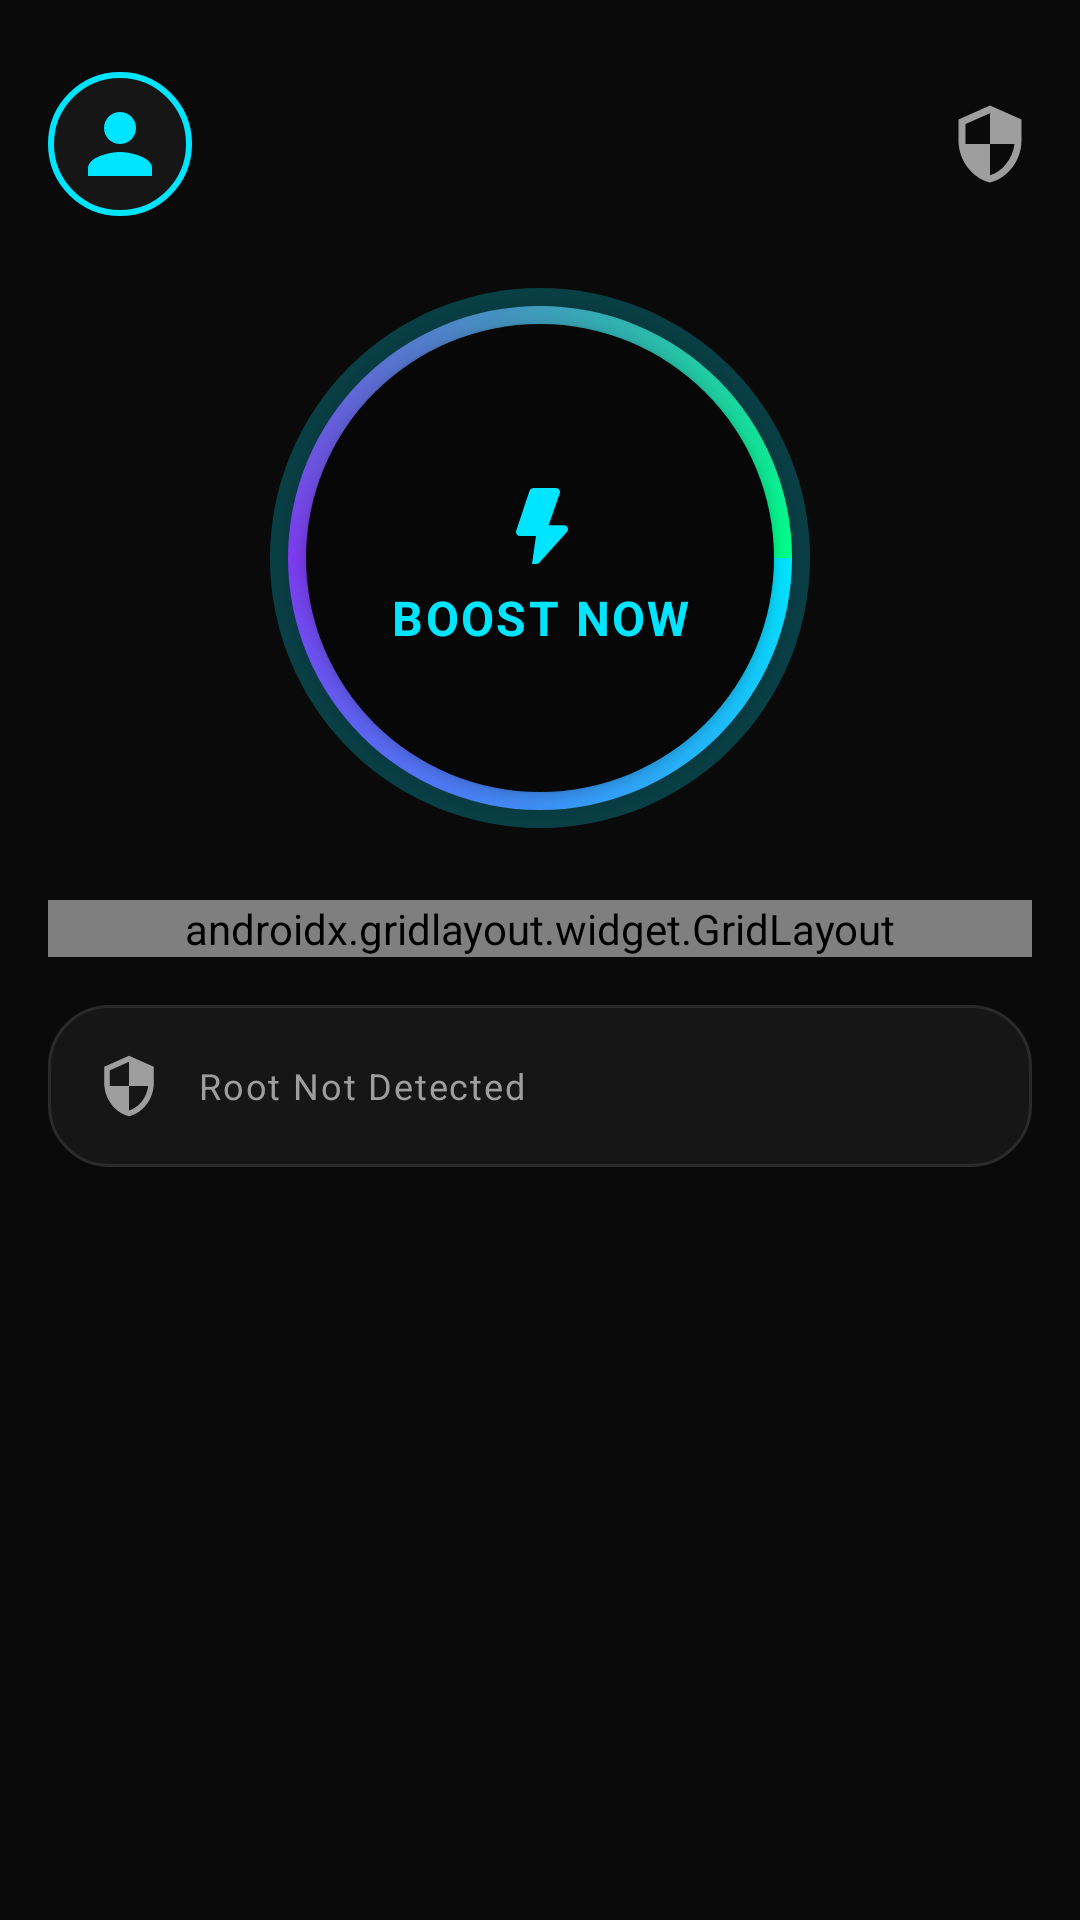

Reconstruct the res/layout file that produces this screen, plus the resources it refers to.
<!-- AndroidManifest.xml: application theme Theme.FpsBoostPro -->
<!-- res/layout/fragment_home.xml -->
<?xml version="1.0" encoding="utf-8"?>
<androidx.core.widget.NestedScrollView
    xmlns:android="http://schemas.android.com/apk/res/android"
    xmlns:app="http://schemas.android.com/apk/res-auto"
    xmlns:tools="http://schemas.android.com/tools"
    android:layout_width="match_parent"
    android:layout_height="match_parent"
    android:background="@color/bg_root"
    android:fillViewport="true"
    tools:context=".ui.home.HomeFragment">

    <LinearLayout
        android:layout_width="match_parent"
        android:layout_height="wrap_content"
        android:orientation="vertical"
        android:paddingHorizontal="@dimen/spacing_md"
        android:paddingTop="@dimen/spacing_lg"
        android:paddingBottom="@dimen/spacing_xl">

        
        <LinearLayout
            android:layout_width="match_parent"
            android:layout_height="wrap_content"
            android:orientation="horizontal"
            android:gravity="center_vertical">

            <ImageView
                android:id="@+id/img_profile"
                android:layout_width="48dp"
                android:layout_height="48dp"
                android:background="@drawable/circle_bg_stroke_cyan"
                android:padding="8dp"
                android:src="@drawable/ic_profile_placeholder"
                app:tint="@color/neon_cyan" />

            <LinearLayout
                android:layout_width="0dp"
                android:layout_height="wrap_content"
                android:layout_marginStart="@dimen/spacing_sm"
                android:layout_weight="1"
                android:orientation="vertical">

                <TextView
                    android:id="@+id/txt_device_model"
                    style="@style/Text.CardTitle"
                    android:layout_width="wrap_content"
                    android:layout_height="wrap_content"
                    tools:text="Samsung Galaxy S23" />

                <TextView
                    android:id="@+id/txt_android_version"
                    style="@style/Text.Metric.Label"
                    android:layout_width="wrap_content"
                    android:layout_height="wrap_content"
                    tools:text="Android 14" />
            </LinearLayout>

            <ImageView
                android:id="@+id/img_root_badge"
                android:layout_width="28dp"
                android:layout_height="28dp"
                android:src="@drawable/ic_shield_lock"
                app:tint="@color/text_secondary"
                android:contentDescription="@string/root_not_detected" />
        </LinearLayout>

        
        <FrameLayout
            android:layout_width="@dimen/boost_button_size"
            android:layout_height="@dimen/boost_button_size"
            android:layout_gravity="center_horizontal"
            android:layout_marginTop="@dimen/spacing_lg">

            <ImageView
                android:layout_width="match_parent"
                android:layout_height="match_parent"
                android:src="@drawable/bg_boost_glow"
                android:contentDescription="@null" />

            <View
                android:layout_width="match_parent"
                android:layout_height="match_parent"
                android:layout_margin="6dp"
                android:background="@drawable/bg_boost_ring_gradient" />

            <View
                android:layout_width="match_parent"
                android:layout_height="match_parent"
                android:layout_margin="12dp"
                android:background="@drawable/bg_boost_core" />

            <com.google.android.material.button.MaterialButton
                android:id="@+id/btn_boost_now"
                android:layout_width="match_parent"
                android:layout_height="match_parent"
                android:layout_margin="12dp"
                android:insetTop="0dp"
                android:insetBottom="0dp"
                android:text="@string/boost_now"
                android:textSize="16sp"
                app:cornerRadius="90dp"
                app:backgroundTint="@android:color/transparent"
                android:textColor="@color/neon_cyan"
                android:elevation="0dp"
                app:icon="@drawable/ic_bolt_small"
                app:iconGravity="textTop"
                app:iconTint="@color/neon_cyan"
                app:iconSize="32dp"
                app:iconPadding="8dp"
                android:letterSpacing="0.05"
                android:fontFamily="sans-serif-black" />

            <ProgressBar
                android:id="@+id/progress_boosting"
                style="?android:attr/progressBarStyleLarge"
                android:layout_width="match_parent"
                android:layout_height="match_parent"
                android:layout_margin="12dp"
                android:indeterminateTint="@color/neon_cyan"
                android:visibility="gone"
                tools:visibility="visible" />
        </FrameLayout>

        <TextView
            android:id="@+id/txt_boost_result"
            style="@style/Text.Metric.Label"
            android:layout_width="wrap_content"
            android:layout_height="wrap_content"
            android:layout_gravity="center_horizontal"
            android:layout_marginTop="@dimen/spacing_sm"
            android:gravity="center"
            android:textColor="@color/neon_green"
            android:visibility="gone"
            tools:text="Freed 842 MB • Boost complete"
            tools:visibility="visible" />

        
        <androidx.gridlayout.widget.GridLayout
            android:layout_width="match_parent"
            android:layout_height="wrap_content"
            android:layout_marginTop="@dimen/spacing_lg"
            app:columnCount="2"
            app:rowCount="3"
            app:alignmentMode="alignBounds"
            app:useDefaultMargins="false">

            <include
                android:id="@+id/metric_fps"
                layout="@layout/item_metric_card"
                android:layout_width="0dp"
                android:layout_height="wrap_content"
                android:layout_marginEnd="@dimen/spacing_xs"
                android:layout_marginBottom="@dimen/spacing_xs"
                app:layout_columnWeight="1"
                app:layout_column="0"
                app:layout_row="0" />

            <include
                android:id="@+id/metric_cpu"
                layout="@layout/item_metric_card"
                android:layout_width="0dp"
                android:layout_height="wrap_content"
                android:layout_marginStart="@dimen/spacing_xs"
                android:layout_marginBottom="@dimen/spacing_xs"
                app:layout_columnWeight="1"
                app:layout_column="1"
                app:layout_row="0" />

            <include
                android:id="@+id/metric_gpu"
                layout="@layout/item_metric_card"
                android:layout_width="0dp"
                android:layout_height="wrap_content"
                android:layout_marginEnd="@dimen/spacing_xs"
                android:layout_marginBottom="@dimen/spacing_xs"
                app:layout_columnWeight="1"
                app:layout_column="0"
                app:layout_row="1" />

            <include
                android:id="@+id/metric_ram"
                layout="@layout/item_metric_card"
                android:layout_width="0dp"
                android:layout_height="wrap_content"
                android:layout_marginStart="@dimen/spacing_xs"
                android:layout_marginBottom="@dimen/spacing_xs"
                app:layout_columnWeight="1"
                app:layout_column="1"
                app:layout_row="1" />

            <include
                android:id="@+id/metric_temp"
                layout="@layout/item_metric_card"
                android:layout_width="0dp"
                android:layout_height="wrap_content"
                android:layout_marginEnd="@dimen/spacing_xs"
                app:layout_columnWeight="1"
                app:layout_column="0"
                app:layout_row="2" />

            <include
                android:id="@+id/metric_battery"
                layout="@layout/item_metric_card"
                android:layout_width="0dp"
                android:layout_height="wrap_content"
                android:layout_marginStart="@dimen/spacing_xs"
                app:layout_columnWeight="1"
                app:layout_column="1"
                app:layout_row="2" />

        </androidx.gridlayout.widget.GridLayout>

        
        <LinearLayout
            android:id="@+id/card_root_status"
            android:layout_width="match_parent"
            android:layout_height="wrap_content"
            android:layout_marginTop="@dimen/spacing_md"
            android:background="@drawable/bg_glass_card"
            android:orientation="horizontal"
            android:gravity="center_vertical"
            android:padding="@dimen/spacing_md">

            <ImageView
                android:id="@+id/img_root_status_icon"
                android:layout_width="22dp"
                android:layout_height="22dp"
                android:src="@drawable/ic_shield_lock"
                app:tint="@color/text_secondary" />

            <TextView
                android:id="@+id/txt_root_status"
                style="@style/Text.Metric.Label"
                android:layout_width="0dp"
                android:layout_height="wrap_content"
                android:layout_marginStart="@dimen/spacing_sm"
                android:layout_weight="1"
                android:text="@string/root_not_detected"
                android:textColor="@color/text_secondary" />
        </LinearLayout>

    </LinearLayout>
</androidx.core.widget.NestedScrollView>
<!-- res/layout/item_metric_card.xml (included above) -->
<?xml version="1.0" encoding="utf-8"?>
<LinearLayout xmlns:android="http://schemas.android.com/apk/res/android"
    xmlns:app="http://schemas.android.com/apk/res-auto"
    xmlns:tools="http://schemas.android.com/tools"
    android:layout_width="match_parent"
    android:layout_height="wrap_content"
    android:orientation="vertical"
    android:background="@drawable/bg_glass_card"
    android:padding="@dimen/spacing_md">

    <LinearLayout
        android:layout_width="match_parent"
        android:layout_height="wrap_content"
        android:orientation="horizontal"
        android:gravity="center_vertical">

        <ImageView
            android:id="@+id/img_metric_icon"
            android:layout_width="18dp"
            android:layout_height="18dp"
            android:src="@drawable/ic_cpu"
            app:tint="@color/neon_cyan"
            tools:ignore="ContentDescription" />

        <TextView
            android:id="@+id/txt_metric_label"
            style="@style/Text.Metric.Label"
            android:layout_width="0dp"
            android:layout_height="wrap_content"
            android:layout_marginStart="@dimen/spacing_xxs"
            android:layout_weight="1"
            android:maxLines="1"
            android:ellipsize="end"
            tools:text="CPU Usage" />
    </LinearLayout>

    <TextView
        android:id="@+id/txt_metric_value"
        style="@style/Text.Metric.Value"
        android:layout_width="wrap_content"
        android:layout_height="wrap_content"
        android:layout_marginTop="@dimen/spacing_xs"
        tools:text="42%" />

    <ProgressBar
        android:id="@+id/progress_metric"
        style="?android:attr/progressBarStyleHorizontal"
        android:layout_width="match_parent"
        android:layout_height="4dp"
        android:layout_marginTop="@dimen/spacing_xs"
        android:max="100"
        android:progress="42"
        android:progressTint="@color/neon_cyan"
        android:progressBackgroundTint="@color/divider" />

</LinearLayout>
<!-- resources referenced by this layout -->
<resources>
  <color name="bg_root">#0A0A0A</color>
  <color name="divider">#2A2A2A</color>
  <color name="neon_cyan">#00E5FF</color>
  <color name="neon_green">#00FF88</color>
  <color name="text_secondary">#9E9E9E</color>
  <dimen name="boost_button_size">180dp</dimen>
  <dimen name="spacing_lg">24dp</dimen>
  <dimen name="spacing_md">16dp</dimen>
  <dimen name="spacing_sm">12dp</dimen>
  <dimen name="spacing_xl">32dp</dimen>
  <dimen name="spacing_xs">8dp</dimen>
  <dimen name="spacing_xxs">4dp</dimen>
  <!-- drawable bg_boost_core (drawable) -->
  <?xml version="1.0" encoding="utf-8"?>
  <shape xmlns:android="http://schemas.android.com/apk/res/android"
      android:shape="oval">
      <solid android:color="@color/bg_root" />
  </shape>
  <!-- drawable bg_boost_glow (drawable) -->
  <?xml version="1.0" encoding="utf-8"?>
  <shape xmlns:android="http://schemas.android.com/apk/res/android"
      android:shape="oval">
      <gradient
          android:type="radial"
          android:gradientRadius="200dp"
          android:centerColor="#4400E5FF"
          android:endColor="#0000E5FF" />
  </shape>
  <!-- drawable bg_boost_ring_gradient (drawable) -->
  <?xml version="1.0" encoding="utf-8"?>
  <shape xmlns:android="http://schemas.android.com/apk/res/android"
      android:shape="oval">
      <gradient
          android:type="sweep"
          android:startColor="@color/neon_cyan"
          android:centerColor="@color/accent_purple"
          android:endColor="@color/neon_green"
          android:useLevel="false" />
  </shape>
  <!-- drawable bg_glass_card (drawable) -->
  <?xml version="1.0" encoding="utf-8"?>
  <shape xmlns:android="http://schemas.android.com/apk/res/android">
      <solid android:color="@color/bg_card" />
      <corners android:radius="20dp" />
      <stroke android:width="1dp" android:color="@color/divider" />
  </shape>
  <!-- drawable circle_bg_stroke_cyan (drawable) -->
  <shape xmlns:android="http://schemas.android.com/apk/res/android" android:shape="oval">
      <solid android:color="@color/bg_card" />
      <stroke android:width="2dp" android:color="@color/neon_cyan" />
  </shape>
  <string name="boost_now">BOOST NOW</string>
  <string name="root_not_detected">Root Not Detected</string>
  <style name="Text.CardTitle" parent="TextAppearance.MaterialComponents.Subtitle1">
          <item name="android:textColor">@color/text_primary</item>
          <item name="android:textStyle">bold</item>
      </style>
  <style name="Text.Metric.Label" parent="TextAppearance.MaterialComponents.Caption">
          <item name="android:textColor">@color/text_secondary</item>
          <item name="android:letterSpacing">0.05</item>
      </style>
  <style name="Text.Metric.Value" parent="TextAppearance.MaterialComponents.Headline5">
          <item name="android:textColor">@color/neon_cyan</item>
          <item name="android:textStyle">bold</item>
          <item name="fontFamily">sans-serif-black</item>
          <item name="android:fontFamily">sans-serif-black</item>
      </style>
  <color name="accent_purple">#7C3AED</color>
  <color name="bg_card">#161616</color>
  <color name="text_primary">#FFFFFF</color>
  <color name="black">#000000</color>
  <color name="danger_red">#FF3B30</color>
  <style name="Widget.FpsBoostPro.Button.Primary" parent="Widget.MaterialComponents.Button">
          <item name="cornerRadius">@dimen/radius_lg</item>
          <item name="backgroundTint">@color/neon_cyan</item>
          <item name="android:textColor">@color/black</item>
          <item name="android:textStyle">bold</item>
          <item name="android:letterSpacing">0.02</item>
          <item name="rippleColor">@color/bg_card</item>
      </style>
  <color name="cyan_glow_20">#3300E5FF</color>
  <dimen name="radius_lg">16dp</dimen>
</resources>
